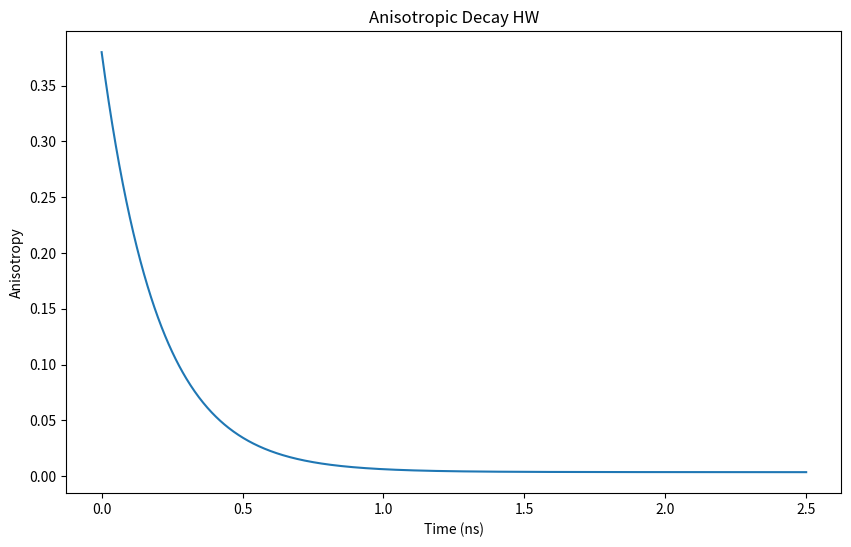

The script that saved this image:
import numpy as np
from matplotlib import pyplot as plt

def ex_decay(t,alpha,T):
    y = 0.38 * alpha * np.exp(-t/T)
    return y

x = np.linspace(0,2.5,1000)
y1 = ex_decay(x,0.99,0.2)
y2 = ex_decay(x,0.01,50)
y_tot = y1 + y2

fig = plt.figure(figsize = (10,6))
ax = plt.subplot(111)
ax.plot(x, y_tot)
ax.set_title("Anisotropic Decay HW")
ax.set_xlabel("Time (ns)")
ax.set_ylabel("Anisotropy")
fig.savefig("Anisotropic Decay HW")